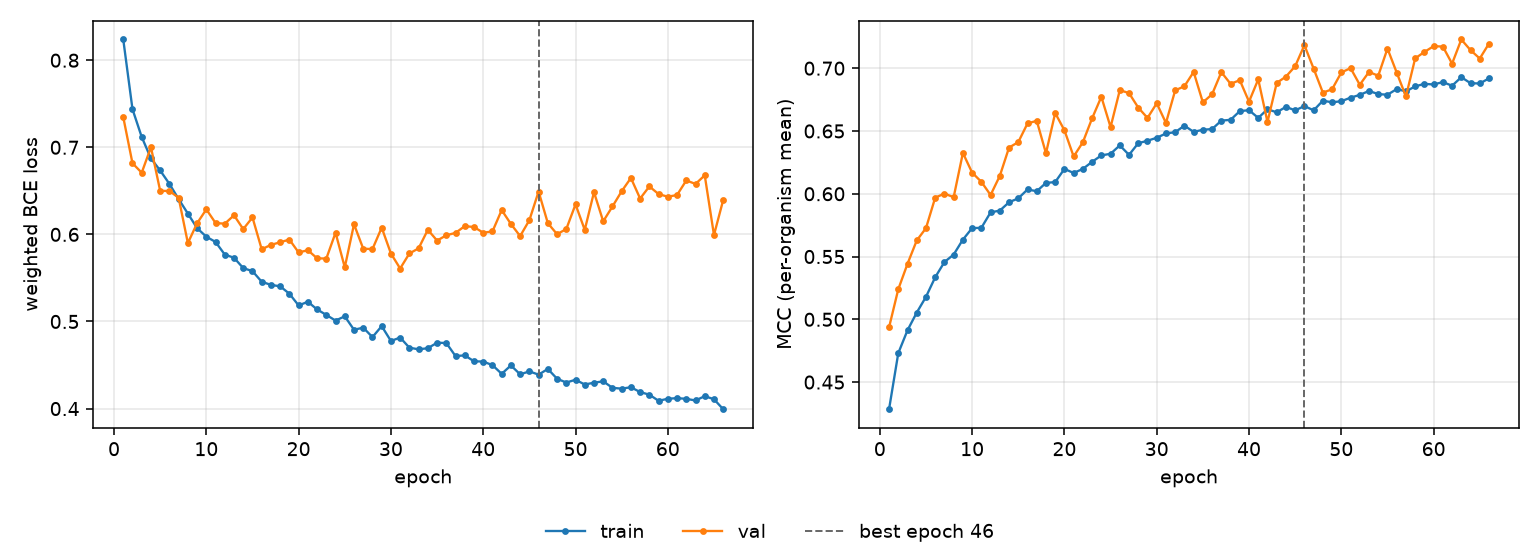

Source data for this figure (header and first rows):
epoch, tr_loss, vl_loss, tr_mcc, vl_mcc, is_best
1, 0.8238, 0.7346, 0.4284, 0.4936, False
2, 0.7438, 0.6817, 0.4731, 0.524, False
3, 0.7119, 0.6708, 0.4913, 0.5442, False
4, 0.6872, 0.7001, 0.5054, 0.5628, False
5, 0.6734, 0.65, 0.5179, 0.5726, False
6, 0.658, 0.6498, 0.5335, 0.5969, False
7, 0.6405, 0.6421, 0.5456, 0.6001, False
8, 0.6239, 0.59, 0.5516, 0.5973, False
9, 0.6072, 0.6128, 0.5635, 0.6325, False
10, 0.5974, 0.6287, 0.5726, 0.6168, False
11, 0.5913, 0.6131, 0.5729, 0.6095, False
12, 0.5768, 0.6123, 0.5852, 0.599, False
13, 0.5732, 0.6219, 0.5866, 0.6142, False
14, 0.5613, 0.6061, 0.5932, 0.6368, False
15, 0.5578, 0.6195, 0.5963, 0.6411, False
16, 0.5456, 0.5829, 0.6034, 0.656, False
17, 0.542, 0.588, 0.602, 0.6581, False
18, 0.5404, 0.591, 0.6087, 0.6323, False
19, 0.5319, 0.5941, 0.6093, 0.6643, False
20, 0.5184, 0.5792, 0.6198, 0.6506, False
21, 0.5227, 0.5819, 0.6166, 0.6297, False
22, 0.5138, 0.5726, 0.6198, 0.6411, False
23, 0.5075, 0.5722, 0.6254, 0.6601, False
24, 0.501, 0.6019, 0.6305, 0.6772, False
25, 0.5059, 0.5622, 0.6319, 0.6531, False
26, 0.4905, 0.6116, 0.6385, 0.6825, False
27, 0.4929, 0.5836, 0.631, 0.6802, False
28, 0.4821, 0.5831, 0.6403, 0.6686, False
29, 0.4947, 0.6078, 0.6422, 0.6604, False
30, 0.4776, 0.578, 0.6446, 0.672, False
31, 0.4815, 0.5608, 0.648, 0.6564, False
32, 0.4699, 0.5781, 0.649, 0.6824, False
33, 0.468, 0.584, 0.6543, 0.6856, False
34, 0.4693, 0.6053, 0.6493, 0.697, False
35, 0.4756, 0.5929, 0.651, 0.6728, False
36, 0.4753, 0.599, 0.6515, 0.6793, False
37, 0.4603, 0.6017, 0.6582, 0.6968, False
38, 0.4611, 0.6095, 0.6589, 0.6876, False
39, 0.4543, 0.6085, 0.6658, 0.6905, False
40, 0.454, 0.6019, 0.6666, 0.6734, False
41, 0.4499, 0.6034, 0.6604, 0.6911, False
42, 0.4399, 0.6279, 0.6673, 0.6572, False
43, 0.4496, 0.612, 0.6649, 0.6883, False
44, 0.4393, 0.598, 0.6692, 0.6933, False
45, 0.4427, 0.6163, 0.6664, 0.7016, False
46, 0.439, 0.6492, 0.6699, 0.7184, True
47, 0.4455, 0.6129, 0.6664, 0.6996, False
48, 0.4343, 0.6003, 0.6741, 0.6805, False
49, 0.4299, 0.6061, 0.6728, 0.6832, False
50, 0.4331, 0.6344, 0.6737, 0.6966, False
51, 0.4276, 0.6052, 0.6765, 0.7001, False
52, 0.4297, 0.6485, 0.6788, 0.6868, False
53, 0.4313, 0.615, 0.6819, 0.697, False
54, 0.4238, 0.632, 0.6794, 0.694, False
55, 0.4229, 0.6496, 0.6789, 0.7156, False
56, 0.4245, 0.6648, 0.6834, 0.6965, False
57, 0.4189, 0.6412, 0.6816, 0.6775, False
58, 0.416, 0.6551, 0.6855, 0.7078, False
59, 0.4089, 0.6463, 0.6875, 0.7129, False
60, 0.4113, 0.6433, 0.687, 0.7176, False
... 6 more rows
